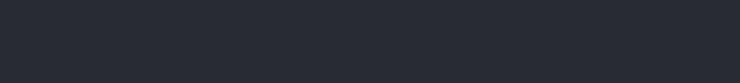
t = 0.00 s
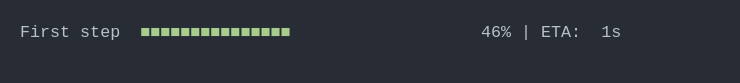
t = 1.37 s
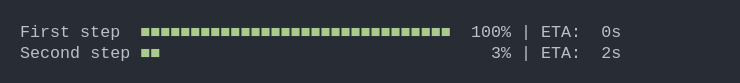
t = 2.74 s
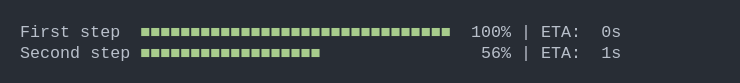
t = 4.10 s
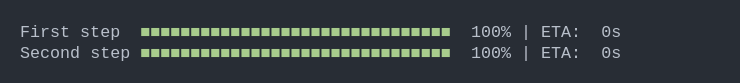
t = 5.47 s
t = 6.84 s: frame unchanged from t = 5.47 s, image omitted

The animated SVG that drew these frames (rendered in a browser with its animation timeline set to each time). Animation: 1 CSS @keyframes rule; one cycle of 8.21 s, repeats indefinitely.

<svg xmlns="http://www.w3.org/2000/svg" xmlns:xlink="http://www.w3.org/1999/xlink" width="740" height="83.41999999999999"><rect width="740" height="83.41999999999999" rx="0" ry="0" class="a"></rect><svg height="43.419999999999995" viewBox="0 0 70 4.342" width="700" x="20" xmlns="http://www.w3.org/2000/svg" xmlns:xlink="http://www.w3.org/1999/xlink" y="20"><style>.a{fill:rgb(40,45,53)}.b{font-family:'Fira Code',Monaco,Consolas,Menlo,'Bitstream Vera Sans Mono','Powerline Symbols',monospace}.c{fill:rgb(185,192,203);white-space:pre}.d{fill:rgb(168,204,140);white-space:pre}.e{fill:transparent}.g{animation-duration:8.20586085319519s;animation-iteration-count:infinite;animation-name:f;animation-timing-function:steps(1,end)}@keyframes f{0%{transform:translateX(-0px)}0.1%{transform:translateX(-70px)}1.8%{transform:translateX(-140px)}1.9%{transform:translateX(-210px)}3.2%{transform:translateX(-280px)}4.3%{transform:translateX(-350px)}5.5%{transform:translateX(-420px)}7%{transform:translateX(-490px)}8.1%{transform:translateX(-560px)}9.2%{transform:translateX(-630px)}10.5%{transform:translateX(-700px)}11.7%{transform:translateX(-770px)}12.9%{transform:translateX(-840px)}14.4%{transform:translateX(-910px)}15.5%{transform:translateX(-980px)}16.8%{transform:translateX(-1050px)}18%{transform:translateX(-1120px)}19.2%{transform:translateX(-1190px)}20.4%{transform:translateX(-1260px)}21.7%{transform:translateX(-1330px)}23.2%{transform:translateX(-1400px)}24.4%{transform:translateX(-1470px)}25.7%{transform:translateX(-1540px)}26.9%{transform:translateX(-1610px)}28.1%{transform:translateX(-1680px)}29.2%{transform:translateX(-1750px)}30.5%{transform:translateX(-1820px)}31.7%{transform:translateX(-1890px)}32.1%{transform:translateX(-1960px)}33%{transform:translateX(-2030px)}33.1%{transform:translateX(-2100px)}34.3%{transform:translateX(-2170px)}35.5%{transform:translateX(-2240px)}36.7%{transform:translateX(-2310px)}38%{transform:translateX(-2380px)}39.3%{transform:translateX(-2450px)}40.4%{transform:translateX(-2520px)}41.6%{transform:translateX(-2590px)}42.8%{transform:translateX(-2660px)}44.3%{transform:translateX(-2730px)}45.5%{transform:translateX(-2800px)}46.6%{transform:translateX(-2870px)}47.8%{transform:translateX(-2940px)}49%{transform:translateX(-3010px)}50.3%{transform:translateX(-3080px)}51.6%{transform:translateX(-3150px)}52.9%{transform:translateX(-3220px)}54.1%{transform:translateX(-3290px)}55.2%{transform:translateX(-3360px)}56.4%{transform:translateX(-3430px)}57.9%{transform:translateX(-3500px)}59.1%{transform:translateX(-3570px)}60.3%{transform:translateX(-3640px)}61.5%{transform:translateX(-3710px)}62.2%{transform:translateX(-3780px)}62.2%{transform:translateX(-3850px)}100%{transform:translateX(-3920px)}}</style><g font-family="&#x27;Fira Code&#x27;,Monaco,Consolas,Menlo,&#x27;Bitstream Vera Sans Mono&#x27;,&#x27;Powerline Symbols&#x27;,monospace" font-size="1.67" class="b"><defs><symbol id="1"><text x="0" y="1.67" class="c">First</text><text x="6.012" y="1.67" class="c">step</text><text x="12.024" y="1.67" class="d">■■■■■■■■■■■■■■■■■■■■■■■■■■■■■■■</text><text x="45.089999999999996" y="1.67" class="c">100%</text><text x="50.1" y="1.67" class="c">|</text><text x="52.104" y="1.67" class="c">ETA:</text><text x="58.116" y="1.67" class="c">0s</text></symbol><symbol id="2"><text x="0" y="1.67" class="c">Second</text><text x="7.013999999999999" y="1.67" class="c">step</text><text x="12.024" y="1.67" class="d">■■■■■■■■■■■■■■■■■■■■■■■■■■■■■■■</text><text x="45.089999999999996" y="1.67" class="c">100%</text><text x="50.1" y="1.67" class="c">|</text><text x="52.104" y="1.67" class="c">ETA:</text><text x="58.116" y="1.67" class="c">0s</text></symbol><symbol id="a"><rect height="3" width="70" x="0" y="0" class="e"></rect></symbol></defs><rect height="4.342" width="70" class="a"></rect><g class="g"><svg x="0" y="0" width="3990"><svg x="0"><use xlink:href="#a"></use></svg><svg x="70"><use xlink:href="#a"></use></svg><svg x="140"><use xlink:href="#a"></use></svg><svg x="210"><use xlink:href="#a"></use><text x="0" y="1.67" class="c">First</text><text x="6.012" y="1.67" class="c">step</text><text x="12.024" y="1.67" class="d">■</text><text x="47.093999999999994" y="1.67" class="c">1%</text><text x="50.1" y="1.67" class="c">|</text><text x="52.104" y="1.67" class="c">ETA:</text><text x="58.116" y="1.67" class="c">2s</text></svg><svg x="280"><use xlink:href="#a"></use><text x="0" y="1.67" class="c">First</text><text x="6.012" y="1.67" class="c">step</text><text x="12.024" y="1.67" class="d">■■■</text><text x="47.093999999999994" y="1.67" class="c">5%</text><text x="50.1" y="1.67" class="c">|</text><text x="52.104" y="1.67" class="c">ETA:</text><text x="58.116" y="1.67" class="c">2s</text></svg><svg x="350"><use xlink:href="#a"></use><text x="0" y="1.67" class="c">First</text><text x="6.012" y="1.67" class="c">step</text><text x="12.024" y="1.67" class="d">■■■■</text><text x="47.093999999999994" y="1.67" class="c">9%</text><text x="50.1" y="1.67" class="c">|</text><text x="52.104" y="1.67" class="c">ETA:</text><text x="58.116" y="1.67" class="c">2s</text></svg><svg x="420"><use xlink:href="#a"></use><text x="0" y="1.67" class="c">First</text><text x="6.012" y="1.67" class="c">step</text><text x="12.024" y="1.67" class="d">■■■■■</text><text x="46.09199999999999" y="1.67" class="c">13%</text><text x="50.1" y="1.67" class="c">|</text><text x="52.104" y="1.67" class="c">ETA:</text><text x="58.116" y="1.67" class="c">2s</text></svg><svg x="490"><use xlink:href="#a"></use><text x="0" y="1.67" class="c">First</text><text x="6.012" y="1.67" class="c">step</text><text x="12.024" y="1.67" class="d">■■■■■■</text><text x="46.09199999999999" y="1.67" class="c">18%</text><text x="50.1" y="1.67" class="c">|</text><text x="52.104" y="1.67" class="c">ETA:</text><text x="58.116" y="1.67" class="c">2s</text></svg><svg x="560"><use xlink:href="#a"></use><text x="0" y="1.67" class="c">First</text><text x="6.012" y="1.67" class="c">step</text><text x="12.024" y="1.67" class="d">■■■■■■■</text><text x="46.09199999999999" y="1.67" class="c">21%</text><text x="50.1" y="1.67" class="c">|</text><text x="52.104" y="1.67" class="c">ETA:</text><text x="58.116" y="1.67" class="c">2s</text></svg><svg x="630"><use xlink:href="#a"></use><text x="0" y="1.67" class="c">First</text><text x="6.012" y="1.67" class="c">step</text><text x="12.024" y="1.67" class="d">■■■■■■■■■</text><text x="46.09199999999999" y="1.67" class="c">25%</text><text x="50.1" y="1.67" class="c">|</text><text x="52.104" y="1.67" class="c">ETA:</text><text x="58.116" y="1.67" class="c">2s</text></svg><svg x="700"><use xlink:href="#a"></use><text x="0" y="1.67" class="c">First</text><text x="6.012" y="1.67" class="c">step</text><text x="12.024" y="1.67" class="d">■■■■■■■■■■</text><text x="46.09199999999999" y="1.67" class="c">29%</text><text x="50.1" y="1.67" class="c">|</text><text x="52.104" y="1.67" class="c">ETA:</text><text x="58.116" y="1.67" class="c">2s</text></svg><svg x="770"><use xlink:href="#a"></use><text x="0" y="1.67" class="c">First</text><text x="6.012" y="1.67" class="c">step</text><text x="12.024" y="1.67" class="d">■■■■■■■■■■■</text><text x="46.09199999999999" y="1.67" class="c">33%</text><text x="50.1" y="1.67" class="c">|</text><text x="52.104" y="1.67" class="c">ETA:</text><text x="58.116" y="1.67" class="c">2s</text></svg><svg x="840"><use xlink:href="#a"></use><text x="0" y="1.67" class="c">First</text><text x="6.012" y="1.67" class="c">step</text><text x="12.024" y="1.67" class="d">■■■■■■■■■■■■</text><text x="46.09199999999999" y="1.67" class="c">37%</text><text x="50.1" y="1.67" class="c">|</text><text x="52.104" y="1.67" class="c">ETA:</text><text x="58.116" y="1.67" class="c">2s</text></svg><svg x="910"><use xlink:href="#a"></use><text x="0" y="1.67" class="c">First</text><text x="6.012" y="1.67" class="c">step</text><text x="12.024" y="1.67" class="d">■■■■■■■■■■■■■■</text><text x="46.09199999999999" y="1.67" class="c">42%</text><text x="50.1" y="1.67" class="c">|</text><text x="52.104" y="1.67" class="c">ETA:</text><text x="58.116" y="1.67" class="c">1s</text></svg><svg x="980"><use xlink:href="#a"></use><text x="0" y="1.67" class="c">First</text><text x="6.012" y="1.67" class="c">step</text><text x="12.024" y="1.67" class="d">■■■■■■■■■■■■■■■</text><text x="46.09199999999999" y="1.67" class="c">46%</text><text x="50.1" y="1.67" class="c">|</text><text x="52.104" y="1.67" class="c">ETA:</text><text x="58.116" y="1.67" class="c">1s</text></svg><svg x="1050"><use xlink:href="#a"></use><text x="0" y="1.67" class="c">First</text><text x="6.012" y="1.67" class="c">step</text><text x="12.024" y="1.67" class="d">■■■■■■■■■■■■■■■■</text><text x="46.09199999999999" y="1.67" class="c">50%</text><text x="50.1" y="1.67" class="c">|</text><text x="52.104" y="1.67" class="c">ETA:</text><text x="58.116" y="1.67" class="c">1s</text></svg><svg x="1120"><use xlink:href="#a"></use><text x="0" y="1.67" class="c">First</text><text x="6.012" y="1.67" class="c">step</text><text x="12.024" y="1.67" class="d">■■■■■■■■■■■■■■■■■</text><text x="46.09199999999999" y="1.67" class="c">54%</text><text x="50.1" y="1.67" class="c">|</text><text x="52.104" y="1.67" class="c">ETA:</text><text x="58.116" y="1.67" class="c">1s</text></svg><svg x="1190"><use xlink:href="#a"></use><text x="0" y="1.67" class="c">First</text><text x="6.012" y="1.67" class="c">step</text><text x="12.024" y="1.67" class="d">■■■■■■■■■■■■■■■■■■</text><text x="46.09199999999999" y="1.67" class="c">58%</text><text x="50.1" y="1.67" class="c">|</text><text x="52.104" y="1.67" class="c">ETA:</text><text x="58.116" y="1.67" class="c">1s</text></svg><svg x="1260"><use xlink:href="#a"></use><text x="0" y="1.67" class="c">First</text><text x="6.012" y="1.67" class="c">step</text><text x="12.024" y="1.67" class="d">■■■■■■■■■■■■■■■■■■■■</text><text x="46.09199999999999" y="1.67" class="c">62%</text><text x="50.1" y="1.67" class="c">|</text><text x="52.104" y="1.67" class="c">ETA:</text><text x="58.116" y="1.67" class="c">1s</text></svg><svg x="1330"><use xlink:href="#a"></use><text x="0" y="1.67" class="c">First</text><text x="6.012" y="1.67" class="c">step</text><text x="12.024" y="1.67" class="d">■■■■■■■■■■■■■■■■■■■■■</text><text x="46.09199999999999" y="1.67" class="c">66%</text><text x="50.1" y="1.67" class="c">|</text><text x="52.104" y="1.67" class="c">ETA:</text><text x="58.116" y="1.67" class="c">1s</text></svg><svg x="1400"><use xlink:href="#a"></use><text x="0" y="1.67" class="c">First</text><text x="6.012" y="1.67" class="c">step</text><text x="12.024" y="1.67" class="d">■■■■■■■■■■■■■■■■■■■■■■</text><text x="46.09199999999999" y="1.67" class="c">71%</text><text x="50.1" y="1.67" class="c">|</text><text x="52.104" y="1.67" class="c">ETA:</text><text x="58.116" y="1.67" class="c">1s</text></svg><svg x="1470"><use xlink:href="#a"></use><text x="0" y="1.67" class="c">First</text><text x="6.012" y="1.67" class="c">step</text><text x="12.024" y="1.67" class="d">■■■■■■■■■■■■■■■■■■■■■■■</text><text x="46.09199999999999" y="1.67" class="c">75%</text><text x="50.1" y="1.67" class="c">|</text><text x="52.104" y="1.67" class="c">ETA:</text><text x="58.116" y="1.67" class="c">1s</text></svg><svg x="1540"><use xlink:href="#a"></use><text x="0" y="1.67" class="c">First</text><text x="6.012" y="1.67" class="c">step</text><text x="12.024" y="1.67" class="d">■■■■■■■■■■■■■■■■■■■■■■■■■</text><text x="46.09199999999999" y="1.67" class="c">79%</text><text x="50.1" y="1.67" class="c">|</text><text x="52.104" y="1.67" class="c">ETA:</text><text x="58.116" y="1.67" class="c">1s</text></svg><svg x="1610"><use xlink:href="#a"></use><text x="0" y="1.67" class="c">First</text><text x="6.012" y="1.67" class="c">step</text><text x="12.024" y="1.67" class="d">■■■■■■■■■■■■■■■■■■■■■■■■■■</text><text x="46.09199999999999" y="1.67" class="c">83%</text><text x="50.1" y="1.67" class="c">|</text><text x="52.104" y="1.67" class="c">ETA:</text><text x="58.116" y="1.67" class="c">0s</text></svg><svg x="1680"><use xlink:href="#a"></use><text x="0" y="1.67" class="c">First</text><text x="6.012" y="1.67" class="c">step</text><text x="12.024" y="1.67" class="d">■■■■■■■■■■■■■■■■■■■■■■■■■■■</text><text x="46.09199999999999" y="1.67" class="c">87%</text><text x="50.1" y="1.67" class="c">|</text><text x="52.104" y="1.67" class="c">ETA:</text><text x="58.116" y="1.67" class="c">0s</text></svg><svg x="1750"><use xlink:href="#a"></use><text x="0" y="1.67" class="c">First</text><text x="6.012" y="1.67" class="c">step</text><text x="12.024" y="1.67" class="d">■■■■■■■■■■■■■■■■■■■■■■■■■■■■</text><text x="46.09199999999999" y="1.67" class="c">91%</text><text x="50.1" y="1.67" class="c">|</text><text x="52.104" y="1.67" class="c">ETA:</text><text x="58.116" y="1.67" class="c">0s</text></svg><svg x="1820"><use xlink:href="#a"></use><text x="0" y="1.67" class="c">First</text><text x="6.012" y="1.67" class="c">step</text><text x="12.024" y="1.67" class="d">■■■■■■■■■■■■■■■■■■■■■■■■■■■■■</text><text x="46.09199999999999" y="1.67" class="c">95%</text><text x="50.1" y="1.67" class="c">|</text><text x="52.104" y="1.67" class="c">ETA:</text><text x="58.116" y="1.67" class="c">0s</text></svg><svg x="1890"><use xlink:href="#a"></use><text x="0" y="1.67" class="c">First</text><text x="6.012" y="1.67" class="c">step</text><text x="12.024" y="1.67" class="d">■■■■■■■■■■■■■■■■■■■■■■■■■■■■■■■</text><text x="46.09199999999999" y="1.67" class="c">99%</text><text x="50.1" y="1.67" class="c">|</text><text x="52.104" y="1.67" class="c">ETA:</text><text x="58.116" y="1.67" class="c">0s</text></svg><svg x="1960"><use xlink:href="#a"></use><use xlink:href="#1" y="0"></use></svg><svg x="2030"><use xlink:href="#a"></use><use xlink:href="#1" y="0"></use></svg><svg x="2100"><use xlink:href="#a"></use><use xlink:href="#1" y="0"></use><text x="0" y="3.8409999999999997" class="c">Second</text><text x="7.013999999999999" y="3.8409999999999997" class="c">step</text><text x="12.024" y="3.8409999999999997" class="d">■■</text><text x="47.093999999999994" y="3.8409999999999997" class="c">3%</text><text x="50.1" y="3.8409999999999997" class="c">|</text><text x="52.104" y="3.8409999999999997" class="c">ETA:</text><text x="58.116" y="3.8409999999999997" class="c">2s</text></svg><svg x="2170"><use xlink:href="#a"></use><use xlink:href="#1" y="0"></use><text x="0" y="3.8409999999999997" class="c">Second</text><text x="7.013999999999999" y="3.8409999999999997" class="c">step</text><text x="12.024" y="3.8409999999999997" class="d">■■■</text><text x="47.093999999999994" y="3.8409999999999997" class="c">7%</text><text x="50.1" y="3.8409999999999997" class="c">|</text><text x="52.104" y="3.8409999999999997" class="c">ETA:</text><text x="58.116" y="3.8409999999999997" class="c">2s</text></svg><svg x="2240"><use xlink:href="#a"></use><use xlink:href="#1" y="0"></use><text x="0" y="3.8409999999999997" class="c">Second</text><text x="7.013999999999999" y="3.8409999999999997" class="c">step</text><text x="12.024" y="3.8409999999999997" class="d">■■■■</text><text x="46.09199999999999" y="3.8409999999999997" class="c">11%</text><text x="50.1" y="3.8409999999999997" class="c">|</text><text x="52.104" y="3.8409999999999997" class="c">ETA:</text><text x="58.116" y="3.8409999999999997" class="c">2s</text></svg><svg x="2310"><use xlink:href="#a"></use><use xlink:href="#1" y="0"></use><text x="0" y="3.8409999999999997" class="c">Second</text><text x="7.013999999999999" y="3.8409999999999997" class="c">step</text><text x="12.024" y="3.8409999999999997" class="d">■■■■■</text><text x="46.09199999999999" y="3.8409999999999997" class="c">15%</text><text x="50.1" y="3.8409999999999997" class="c">|</text><text x="52.104" y="3.8409999999999997" class="c">ETA:</text><text x="58.116" y="3.8409999999999997" class="c">2s</text></svg><svg x="2380"><use xlink:href="#a"></use><use xlink:href="#1" y="0"></use><text x="0" y="3.8409999999999997" class="c">Second</text><text x="7.013999999999999" y="3.8409999999999997" class="c">step</text><text x="12.024" y="3.8409999999999997" class="d">■■■■■■■</text><text x="46.09199999999999" y="3.8409999999999997" class="c">19%</text><text x="50.1" y="3.8409999999999997" class="c">|</text><text x="52.104" y="3.8409999999999997" class="c">ETA:</text><text x="58.116" y="3.8409999999999997" class="c">2s</text></svg><svg x="2450"><use xlink:href="#a"></use><use xlink:href="#1" y="0"></use><text x="0" y="3.8409999999999997" class="c">Second</text><text x="7.013999999999999" y="3.8409999999999997" class="c">step</text><text x="12.024" y="3.8409999999999997" class="d">■■■■■■■■</text><text x="46.09199999999999" y="3.8409999999999997" class="c">23%</text><text x="50.1" y="3.8409999999999997" class="c">|</text><text x="52.104" y="3.8409999999999997" class="c">ETA:</text><text x="58.116" y="3.8409999999999997" class="c">2s</text></svg><svg x="2520"><use xlink:href="#a"></use><use xlink:href="#1" y="0"></use><text x="0" y="3.8409999999999997" class="c">Second</text><text x="7.013999999999999" y="3.8409999999999997" class="c">step</text><text x="12.024" y="3.8409999999999997" class="d">■■■■■■■■■</text><text x="46.09199999999999" y="3.8409999999999997" class="c">27%</text><text x="50.1" y="3.8409999999999997" class="c">|</text><text x="52.104" y="3.8409999999999997" class="c">ETA:</text><text x="58.116" y="3.8409999999999997" class="c">2s</text></svg><svg x="2590"><use xlink:href="#a"></use><use xlink:href="#1" y="0"></use><text x="0" y="3.8409999999999997" class="c">Second</text><text x="7.013999999999999" y="3.8409999999999997" class="c">step</text><text x="12.024" y="3.8409999999999997" class="d">■■■■■■■■■■</text><text x="46.09199999999999" y="3.8409999999999997" class="c">31%</text><text x="50.1" y="3.8409999999999997" class="c">|</text><text x="52.104" y="3.8409999999999997" class="c">ETA:</text><text x="58.116" y="3.8409999999999997" class="c">2s</text></svg><svg x="2660"><use xlink:href="#a"></use><use xlink:href="#1" y="0"></use><text x="0" y="3.8409999999999997" class="c">Second</text><text x="7.013999999999999" y="3.8409999999999997" class="c">step</text><text x="12.024" y="3.8409999999999997" class="d">■■■■■■■■■■■</text><text x="46.09199999999999" y="3.8409999999999997" class="c">35%</text><text x="50.1" y="3.8409999999999997" class="c">|</text><text x="52.104" y="3.8409999999999997" class="c">ETA:</text><text x="58.116" y="3.8409999999999997" class="c">2s</text></svg><svg x="2730"><use xlink:href="#a"></use><use xlink:href="#1" y="0"></use><text x="0" y="3.8409999999999997" class="c">Second</text><text x="7.013999999999999" y="3.8409999999999997" class="c">step</text><text x="12.024" y="3.8409999999999997" class="d">■■■■■■■■■■■■■</text><text x="46.09199999999999" y="3.8409999999999997" class="c">40%</text><text x="50.1" y="3.8409999999999997" class="c">|</text><text x="52.104" y="3.8409999999999997" class="c">ETA:</text><text x="58.116" y="3.8409999999999997" class="c">1s</text></svg><svg x="2800"><use xlink:href="#a"></use><use xlink:href="#1" y="0"></use><text x="0" y="3.8409999999999997" class="c">Second</text><text x="7.013999999999999" y="3.8409999999999997" class="c">step</text><text x="12.024" y="3.8409999999999997" class="d">■■■■■■■■■■■■■■</text><text x="46.09199999999999" y="3.8409999999999997" class="c">44%</text><text x="50.1" y="3.8409999999999997" class="c">|</text><text x="52.104" y="3.8409999999999997" class="c">ETA:</text><text x="58.116" y="3.8409999999999997" class="c">1s</text></svg><svg x="2870"><use xlink:href="#a"></use><use xlink:href="#1" y="0"></use><text x="0" y="3.8409999999999997" class="c">Second</text><text x="7.013999999999999" y="3.8409999999999997" class="c">step</text><text x="12.024" y="3.8409999999999997" class="d">■■■■■■■■■■■■■■■</text><text x="46.09199999999999" y="3.8409999999999997" class="c">48%</text><text x="50.1" y="3.8409999999999997" class="c">|</text><text x="52.104" y="3.8409999999999997" class="c">ETA:</text><text x="58.116" y="3.8409999999999997" class="c">1s</text></svg><svg x="2940"><use xlink:href="#a"></use><use xlink:href="#1" y="0"></use><text x="0" y="3.8409999999999997" class="c">Second</text><text x="7.013999999999999" y="3.8409999999999997" class="c">step</text><text x="12.024" y="3.8409999999999997" class="d">■■■■■■■■■■■■■■■■■</text><text x="46.09199999999999" y="3.8409999999999997" class="c">52%</text><text x="50.1" y="3.8409999999999997" class="c">|</text><text x="52.104" y="3.8409999999999997" class="c">ETA:</text><text x="58.116" y="3.8409999999999997" class="c">1s</text></svg><svg x="3010"><use xlink:href="#a"></use><use xlink:href="#1" y="0"></use><text x="0" y="3.8409999999999997" class="c">Second</text><text x="7.013999999999999" y="3.8409999999999997" class="c">step</text><text x="12.024" y="3.8409999999999997" class="d">■■■■■■■■■■■■■■■■■■</text><text x="46.09199999999999" y="3.8409999999999997" class="c">56%</text><text x="50.1" y="3.8409999999999997" class="c">|</text><text x="52.104" y="3.8409999999999997" class="c">ETA:</text><text x="58.116" y="3.8409999999999997" class="c">1s</text></svg><svg x="3080"><use xlink:href="#a"></use><use xlink:href="#1" y="0"></use><text x="0" y="3.8409999999999997" class="c">Second</text><text x="7.013999999999999" y="3.8409999999999997" class="c">step</text><text x="12.024" y="3.8409999999999997" class="d">■■■■■■■■■■■■■■■■■■■</text><text x="46.09199999999999" y="3.8409999999999997" class="c">60%</text><text x="50.1" y="3.8409999999999997" class="c">|</text><text x="52.104" y="3.8409999999999997" class="c">ETA:</text><text x="58.116" y="3.8409999999999997" class="c">1s</text></svg><svg x="3150"><use xlink:href="#a"></use><use xlink:href="#1" y="0"></use><text x="0" y="3.8409999999999997" class="c">Second</text><text x="7.013999999999999" y="3.8409999999999997" class="c">step</text><text x="12.024" y="3.8409999999999997" class="d">■■■■■■■■■■■■■■■■■■■■■</text><text x="46.09199999999999" y="3.8409999999999997" class="c">65%</text><text x="50.1" y="3.8409999999999997" class="c">|</text><text x="52.104" y="3.8409999999999997" class="c">ETA:</text><text x="58.116" y="3.8409999999999997" class="c">1s</text></svg><svg x="3220"><use xlink:href="#a"></use><use xlink:href="#1" y="0"></use><text x="0" y="3.8409999999999997" class="c">Second</text><text x="7.013999999999999" y="3.8409999999999997" class="c">step</text><text x="12.024" y="3.8409999999999997" class="d">■■■■■■■■■■■■■■■■■■■■■■</text><text x="46.09199999999999" y="3.8409999999999997" class="c">69%</text><text x="50.1" y="3.8409999999999997" class="c">|</text><text x="52.104" y="3.8409999999999997" class="c">ETA:</text><text x="58.116" y="3.8409999999999997" class="c">1s</text></svg><svg x="3290"><use xlink:href="#a"></use><use xlink:href="#1" y="0"></use><text x="0" y="3.8409999999999997" class="c">Second</text><text x="7.013999999999999" y="3.8409999999999997" class="c">step</text><text x="12.024" y="3.8409999999999997" class="d">■■■■■■■■■■■■■■■■■■■■■■■</text><text x="46.09199999999999" y="3.8409999999999997" class="c">73%</text><text x="50.1" y="3.8409999999999997" class="c">|</text><text x="52.104" y="3.8409999999999997" class="c">ETA:</text><text x="58.116" y="3.8409999999999997" class="c">1s</text></svg><svg x="3360"><use xlink:href="#a"></use><use xlink:href="#1" y="0"></use><text x="0" y="3.8409999999999997" class="c">Second</text><text x="7.013999999999999" y="3.8409999999999997" class="c">step</text><text x="12.024" y="3.8409999999999997" class="d">■■■■■■■■■■■■■■■■■■■■■■■■</text><text x="46.09199999999999" y="3.8409999999999997" class="c">77%</text><text x="50.1" y="3.8409999999999997" class="c">|</text><text x="52.104" y="3.8409999999999997" class="c">ETA:</text><text x="58.116" y="3.8409999999999997" class="c">1s</text></svg><svg x="3430"><use xlink:href="#a"></use><use xlink:href="#1" y="0"></use><text x="0" y="3.8409999999999997" class="c">Second</text><text x="7.013999999999999" y="3.8409999999999997" class="c">step</text><text x="12.024" y="3.8409999999999997" class="d">■■■■■■■■■■■■■■■■■■■■■■■■■</text><text x="46.09199999999999" y="3.8409999999999997" class="c">81%</text><text x="50.1" y="3.8409999999999997" class="c">|</text><text x="52.104" y="3.8409999999999997" class="c">ETA:</text><text x="58.116" y="3.8409999999999997" class="c">0s</text></svg><svg x="3500"><use xlink:href="#a"></use><use xlink:href="#1" y="0"></use><text x="0" y="3.8409999999999997" class="c">Second</text><text x="7.013999999999999" y="3.8409999999999997" class="c">step</text><text x="12.024" y="3.8409999999999997" class="d">■■■■■■■■■■■■■■■■■■■■■■■■■■■</text><text x="46.09199999999999" y="3.8409999999999997" class="c">86%</text><text x="50.1" y="3.8409999999999997" class="c">|</text><text x="52.104" y="3.8409999999999997" class="c">ETA:</text><text x="58.116" y="3.8409999999999997" class="c">0s</text></svg><svg x="3570"><use xlink:href="#a"></use><use xlink:href="#1" y="0"></use><text x="0" y="3.8409999999999997" class="c">Second</text><text x="7.013999999999999" y="3.8409999999999997" class="c">step</text><text x="12.024" y="3.8409999999999997" class="d">■■■■■■■■■■■■■■■■■■■■■■■■■■■■</text><text x="46.09199999999999" y="3.8409999999999997" class="c">90%</text><text x="50.1" y="3.8409999999999997" class="c">|</text><text x="52.104" y="3.8409999999999997" class="c">ETA:</text><text x="58.116" y="3.8409999999999997" class="c">0s</text></svg><svg x="3640"><use xlink:href="#a"></use><use xlink:href="#1" y="0"></use><text x="0" y="3.8409999999999997" class="c">Second</text><text x="7.013999999999999" y="3.8409999999999997" class="c">step</text><text x="12.024" y="3.8409999999999997" class="d">■■■■■■■■■■■■■■■■■■■■■■■■■■■■■</text><text x="46.09199999999999" y="3.8409999999999997" class="c">94%</text><text x="50.1" y="3.8409999999999997" class="c">|</text><text x="52.104" y="3.8409999999999997" class="c">ETA:</text><text x="58.116" y="3.8409999999999997" class="c">0s</text></svg><svg x="3710"><use xlink:href="#a"></use><use xlink:href="#1" y="0"></use><text x="0" y="3.8409999999999997" class="c">Second</text><text x="7.013999999999999" y="3.8409999999999997" class="c">step</text><text x="12.024" y="3.8409999999999997" class="d">■■■■■■■■■■■■■■■■■■■■■■■■■■■■■■</text><text x="46.09199999999999" y="3.8409999999999997" class="c">98%</text><text x="50.1" y="3.8409999999999997" class="c">|</text><text x="52.104" y="3.8409999999999997" class="c">ETA:</text><text x="58.116" y="3.8409999999999997" class="c">0s</text></svg><svg x="3780"><use xlink:href="#a"></use><use xlink:href="#1" y="0"></use><use xlink:href="#2" y="2.171"></use></svg><svg x="3850"><use xlink:href="#a"></use><use xlink:href="#1" y="0"></use><use xlink:href="#2" y="2.171"></use></svg><svg x="3920"><use xlink:href="#a"></use><use xlink:href="#1" y="0"></use><use xlink:href="#2" y="2.171"></use></svg></svg></g></g></svg></svg>
